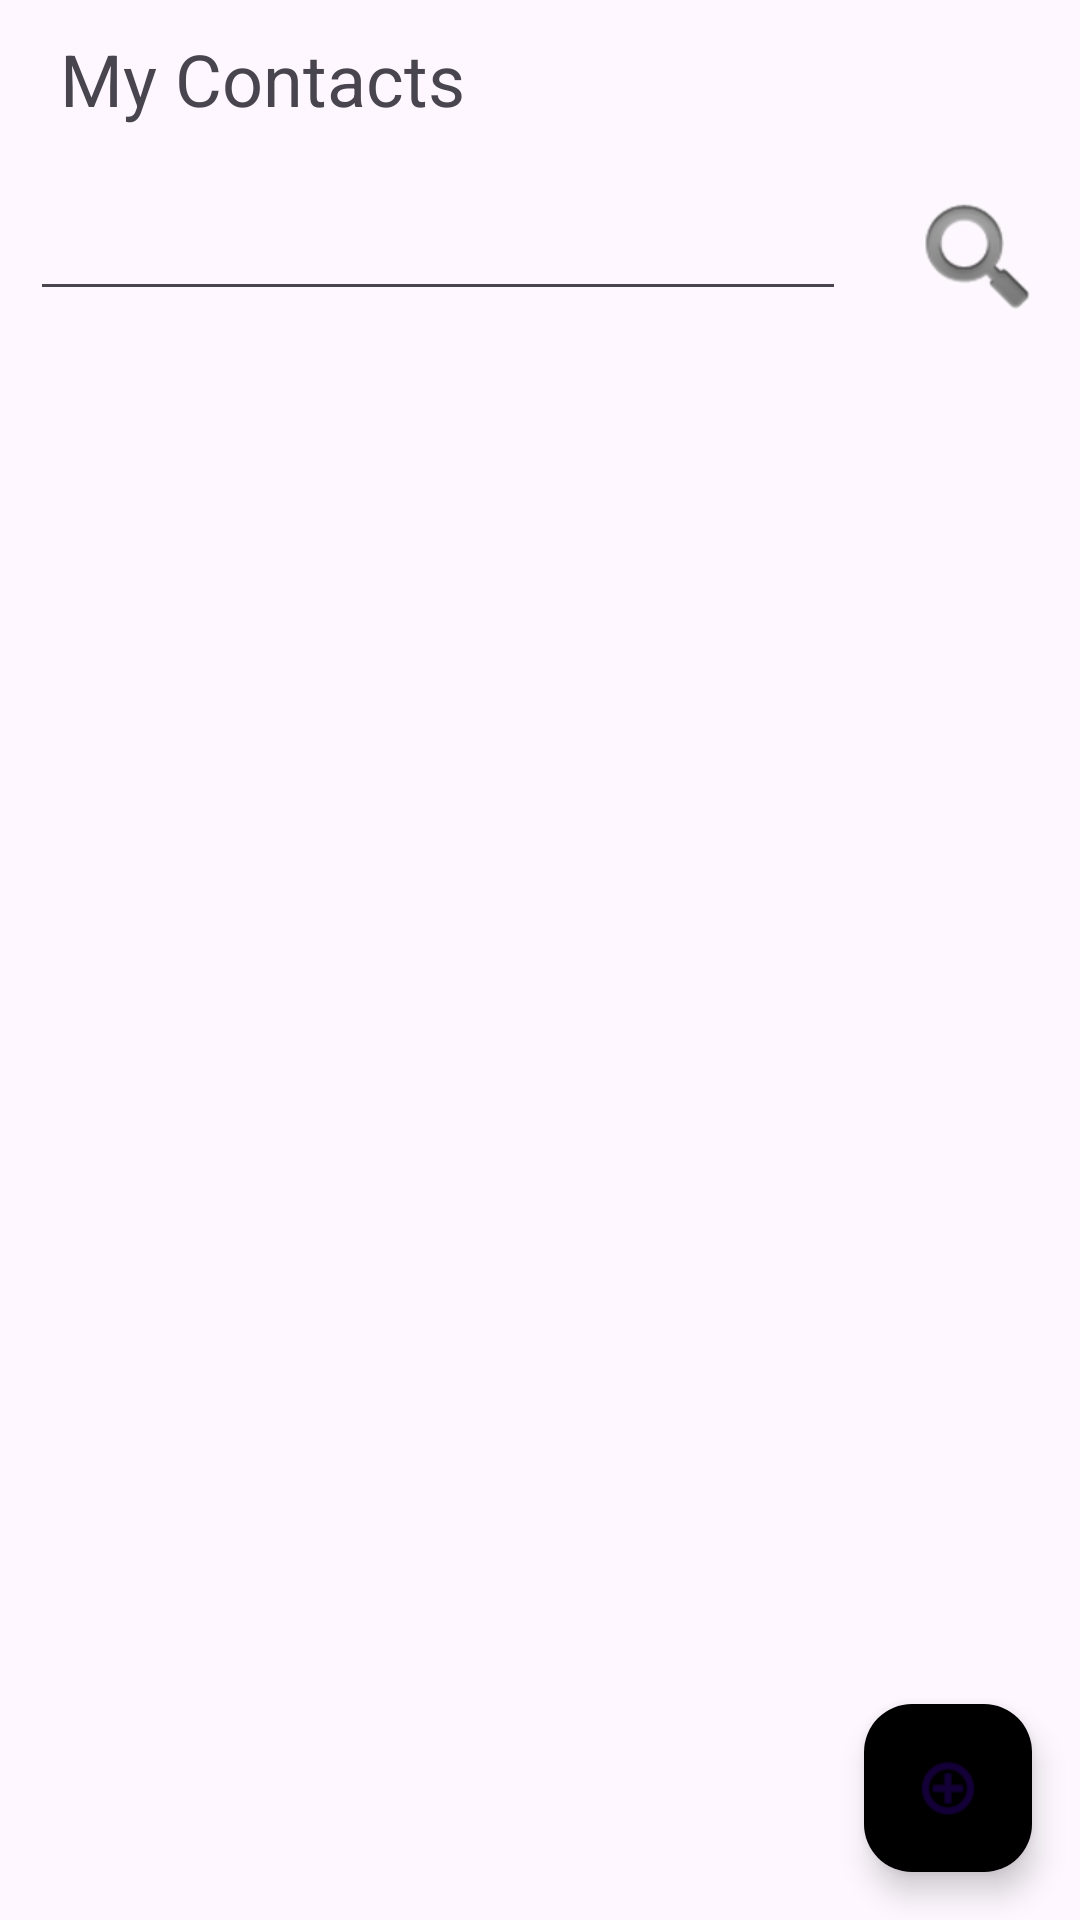

The Android layout XML behind this screen, and the referenced resources:
<!-- AndroidManifest.xml: application theme Theme.TrinityIV -->
<!-- res/layout/fragment_main.xml -->
<?xml version="1.0" encoding="utf-8"?>
<RelativeLayout xmlns:android="http://schemas.android.com/apk/res/android"
    xmlns:tools="http://schemas.android.com/tools"
    android:layout_width="match_parent"
    android:layout_height="match_parent"
    xmlns:app="http://schemas.android.com/apk/res-auto"
    tools:context=".ui.main.MainFragment">

    <RelativeLayout
        android:id="@+id/customToolbar"
        android:layout_width="match_parent"
        android:padding="10dp"
        android:layout_height="wrap_content">

        <TextView
            android:layout_width="wrap_content"
            android:layout_height="wrap_content"
            android:layout_centerVertical="true"
            android:layout_marginStart="10dp"
            android:textSize="24sp"
            android:text="@string/my_contacts" />

    </RelativeLayout>

    <EditText
        android:layout_margin="10dp"
        android:id="@+id/edtSearch"
        android:layout_below="@id/customToolbar"
        android:layout_width="match_parent"
        android:layout_toStartOf="@id/btnSearch"
        android:layout_centerHorizontal="true"
        android:layout_height="wrap_content"/>

    <ImageButton
        android:layout_margin="10dp"
        android:id="@+id/btnSearch"
        android:background="@android:color/transparent"
        android:src="@android:drawable/ic_search_category_default"
        android:layout_below="@id/customToolbar"
        android:layout_alignParentEnd="true"
        android:layout_width="wrap_content"
        android:layout_height="wrap_content"/>

    <androidx.recyclerview.widget.RecyclerView
        android:layout_below="@id/edtSearch"
        android:id="@+id/recyclerContact"
        app:layoutManager="androidx.recyclerview.widget.GridLayoutManager"
        android:orientation="vertical"
        app:spanCount="2"
        android:layout_centerHorizontal="true"
        android:layout_width="match_parent"
        android:layout_height="match_parent"/>

    <com.google.android.material.floatingactionbutton.FloatingActionButton
        android:layout_alignParentBottom="true"
        android:layout_alignParentEnd="true"
        android:layout_margin="16dp"
        android:backgroundTint="@color/blue"
        android:src="@android:drawable/ic_menu_add"
        android:layout_width="wrap_content"
        android:layout_height="wrap_content"/>

</RelativeLayout>
<!-- resources referenced by this layout -->
<resources>
  <string name="my_contacts">My Contacts</string>
  <style name="Theme.TrinityIV" parent="Base.Theme.TrinityIV" />
  <style name="Base.Theme.TrinityIV" parent="Theme.Material3.DayNight.NoActionBar">
          
           <item name="colorPrimary">@color/blue</item>
          <item name="colorSecondary">@color/black</item>
      </style>
  <!-- not gathered from this repository: default colours our renderer supplied (Android Studio template values) -->
  <color name="black">#FF000000</color>
</resources>
